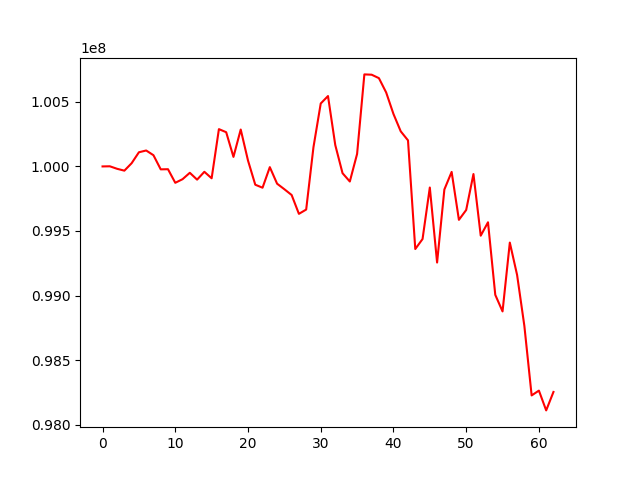

The data file committed next to this chart (first rows):
, 0
0, 100000000
1, 100001082
2, 99981680
3, 99967240
4, 100025048
5, 100109705
6, 100123423
7, 100086872
8, 99977416
9, 99978408
10, 99873208
11, 99901113
12, 99950715
13, 99897664
14, 99958392
15, 99908218
16, 100288942
17, 100265175
18, 100073881
19, 100285775
20, 100045685
21, 99858276
22, 99835183
23, 99994516
24, 99866308
25, 99823376
26, 99778691
27, 99632699
28, 99665875
29, 100148535
30, 100487415
31, 100545174
32, 100165482
33, 99947517
34, 99883220
35, 100096727
36, 100712864
37, 100710546
38, 100683824
39, 100572610
40, 100406460
41, 100271919
42, 100201869
43, 99360164
44, 99437606
45, 99836633
46, 99255533
47, 99821357
48, 99957486
49, 99586269
50, 99662545
51, 99940925
52, 99463592
53, 99567380
54, 99005258
55, 98876989
56, 99410009
57, 99159453
58, 98764731
59, 98226209
... 3 more rows
